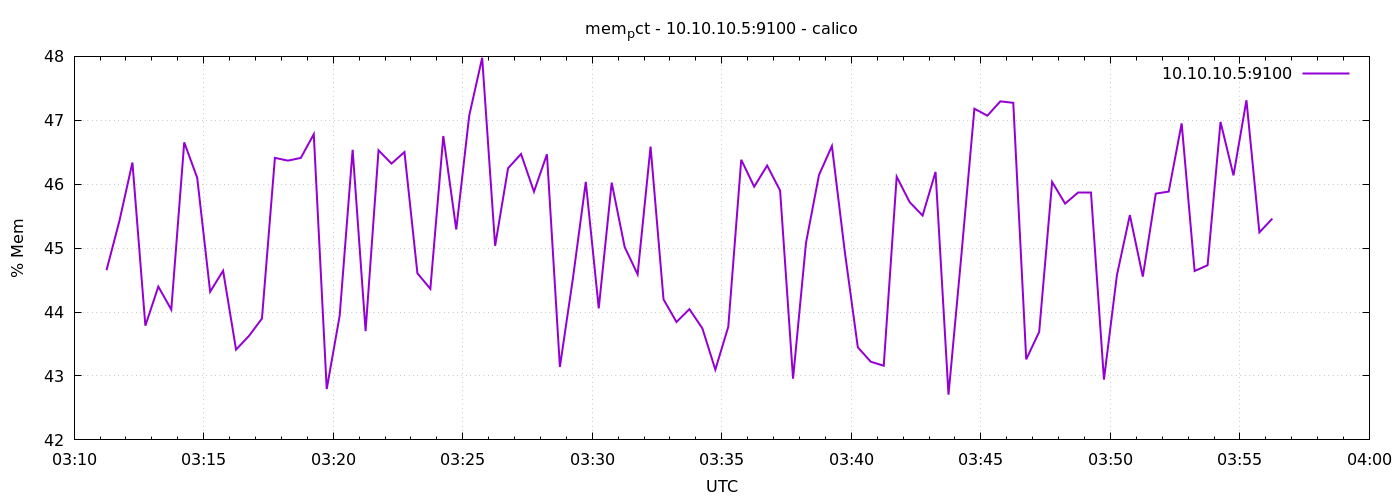

Values plotted in this chart, from the file beside it:
1776827475	44.654387303677325
1776827505	45.43
1776827535	46.34
1776827565	43.79
1776827595	44.4
1776827625	44.04
1776827655	46.65
1776827685	46.1
1776827715	44.32
1776827745	44.65
1776827775	43.41
1776827805	43.63
1776827835	43.9
1776827865	46.41
1776827895	46.37
1776827925	46.41
1776827955	46.78
1776827985	42.79
1776828015	43.94
1776828045	46.54
1776828075	43.7
1776828105	46.53
1776828135	46.32
1776828165	46.5
1776828195	44.61
1776828225	44.36
1776828255	46.75
1776828285	45.29
1776828315	47.07
1776828345	47.98
1776828375	45.04
1776828405	46.25
1776828435	46.47
1776828465	45.88
1776828495	46.47
1776828525	43.14
1776828555	44.52
1776828585	46.04
1776828615	44.06
1776828645	46.02
1776828675	45.02
1776828705	44.59
1776828735	46.59
1776828765	44.2
1776828795	43.84
1776828825	44.05
1776828855	43.74
1776828885	43.1
1776828915	43.77
1776828945	46.38
1776828975	45.96
1776829005	46.29
1776829035	45.9
1776829065	42.96
1776829095	45.08
1776829125	46.14
1776829155	46.6
1776829185	44.94
1776829215	43.45
1776829245	43.22
1776829275	43.16
... 30 more rows
